Run: headless pygame with SDL's dummy video driver; simulated clock (each Clock.tick advances the game by its frame time, no real sleeping); random seed 0; keys injected as events and as key.get_pressed() state; no mouse input.
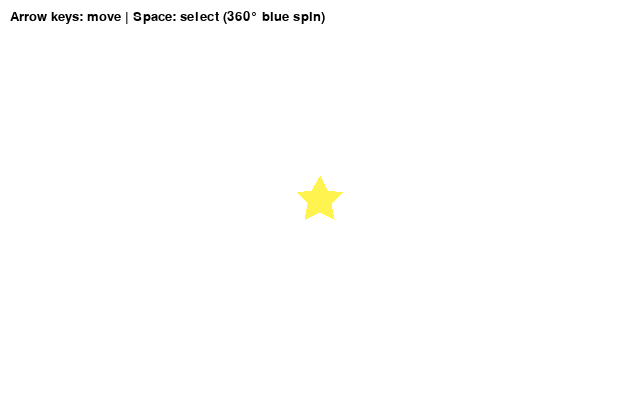
Frame 1 of 4 · flips 1–60 · no input
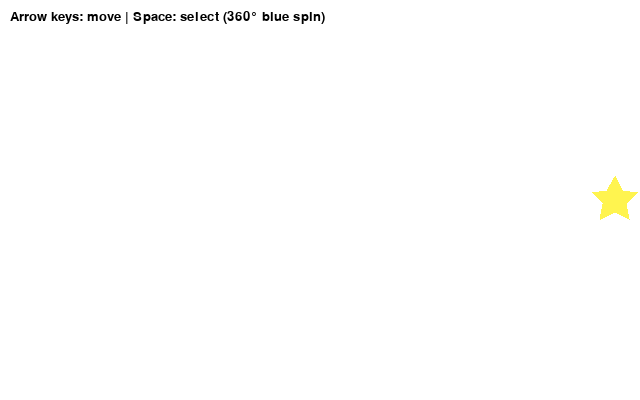
Frame 2 of 4 · flips 61–180 · tapped SPACE, RETURN · held RIGHT (→), D
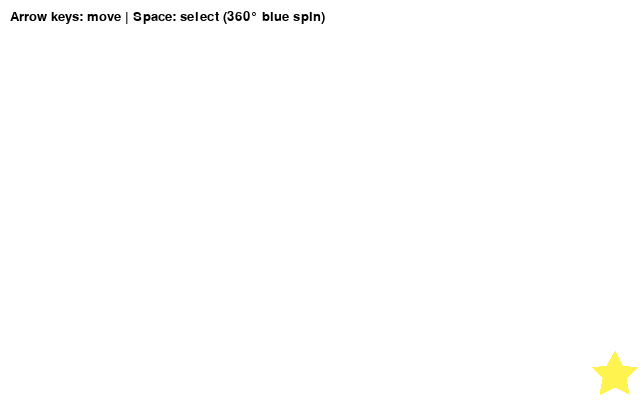
Frame 3 of 4 · flips 181–300 · held DOWN (↓), S
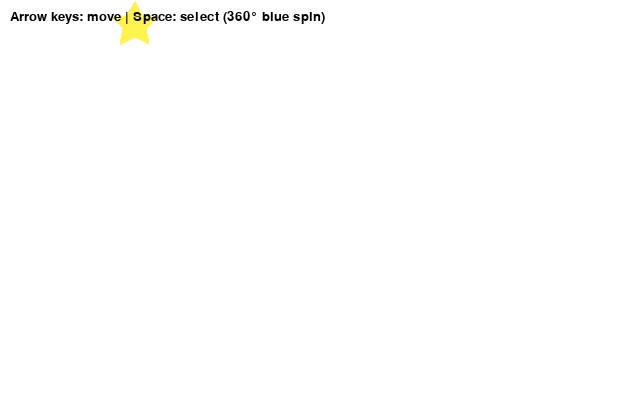
Frame 4 of 4 · flips 301–420 · held LEFT (←), A, UP (↑), W

The pygame program that drew these frames:

import pygame
import math

# 초기 설정
pygame.init()
WIDTH, HEIGHT = 640, 400
win = pygame.display.set_mode((WIDTH, HEIGHT))
pygame.display.set_caption("숫자 범위 선택 게임 - 베이스")

# 색상
WHITE = (255, 255, 255)
YELLOW = (255, 244, 79)
BLUE   = (0, 120, 255)

FPS = 60
CLOCK = pygame.time.Clock()

# 유닛
def create_star_surface(size, color):
    surf = pygame.Surface((size, size), pygame.SRCALPHA)
    cx, cy = size / 2, size / 2
    R = size * 0.48       # 바깥 반지름
    r = R * 0.5           # 안쪽 반지름
    points = []
    # 꼭대기가 위를 향하도록 -90도(= -pi/2)에서 시작
    start_angle = -math.pi / 2
    for i in range(10):
        ang = start_angle + i * (math.pi / 5)  # 36도 간격
        radius = R if i % 2 == 0 else r
        x = cx + radius * math.cos(ang)
        y = cy + radius * math.sin(ang)
        points.append((x, y))
    pygame.draw.polygon(surf, color, points)
    return surf

# 플레이어
class Player:
    def __init__(self, x, y, size=50, speed=4):
        self.size = size
        self.speed = speed
        self.base_color = YELLOW
        self.select_color = BLUE
        # 기본/선택 상태 별 Surface
        self.surf_base = create_star_surface(self.size, self.base_color)
        self.surf_select = create_star_surface(self.size, self.select_color)
        # 위치는 중심 좌표로 관리
        self.x = x
        self.y = y
        # 회전 애니메이션 상태
        self.rotating = False
        self.angle = 0
        self.rotate_ms = 400  # 애니메이션 총 길이(ms)
        self.rotate_start_time = 0

    def start_select_animation(self):
        if not self.rotating:
            self.rotating = True
            self.rotate_start_time = pygame.time.get_ticks()
            self.angle = 0

    def update(self, dt, keys):
        # 이동 (화살표)
        dx = (keys[pygame.K_RIGHT] - keys[pygame.K_LEFT]) * self.speed
        dy = (keys[pygame.K_DOWN] - keys[pygame.K_UP]) * self.speed
        self.x += dx
        self.y += dy
        # 화면 경계 클램프 (별의 크기 고려: 기본 정사각 50 기준)
        half = self.size / 2
        self.x = max(half, min(WIDTH - half, self.x))
        self.y = max(half, min(HEIGHT - half, self.y))
        # 회전 애니메이션 진행
        if self.rotating:
            elapsed = pygame.time.get_ticks() - self.rotate_start_time
            t = max(0.0, min(1.0, elapsed / self.rotate_ms))
            self.angle = 360 * t
            if t >= 1.0:
                self.rotating = False
                self.angle = 0

    def draw(self, surface):
        if self.rotating:
            # 선택 상태(파란 별)로 회전
            src = self.surf_select
        else:
            src = self.surf_base
        if self.rotating:
            rotated = pygame.transform.rotate(src, self.angle)
            rect = rotated.get_rect(center=(self.x, self.y))
            surface.blit(rotated, rect.topleft)
        else:
            rect = src.get_rect(center=(self.x, self.y))
            surface.blit(src, rect.topleft)

def main():
    player = Player(WIDTH/2, HEIGHT/2, size=50, speed=4)
    running = True
    while running:
        dt = CLOCK.tick(FPS)  # ms
        for event in pygame.event.get():
            if event.type == pygame.QUIT:
                running = False
            elif event.type == pygame.KEYDOWN:
                if event.key == pygame.K_SPACE:
                    player.start_select_animation()

        keys = pygame.key.get_pressed()
        player.update(dt, keys)

        # 그리기
        win.fill(WHITE)
        player.draw(win)

        font = pygame.font.SysFont(None, 20)
        info = font.render("Arrow keys: move | Space: select (360° blue spin)", True, (0,0,0))
        win.blit(info, (10, 10))

        pygame.display.flip()

    pygame.quit()

if __name__ == "__main__":
    main()
